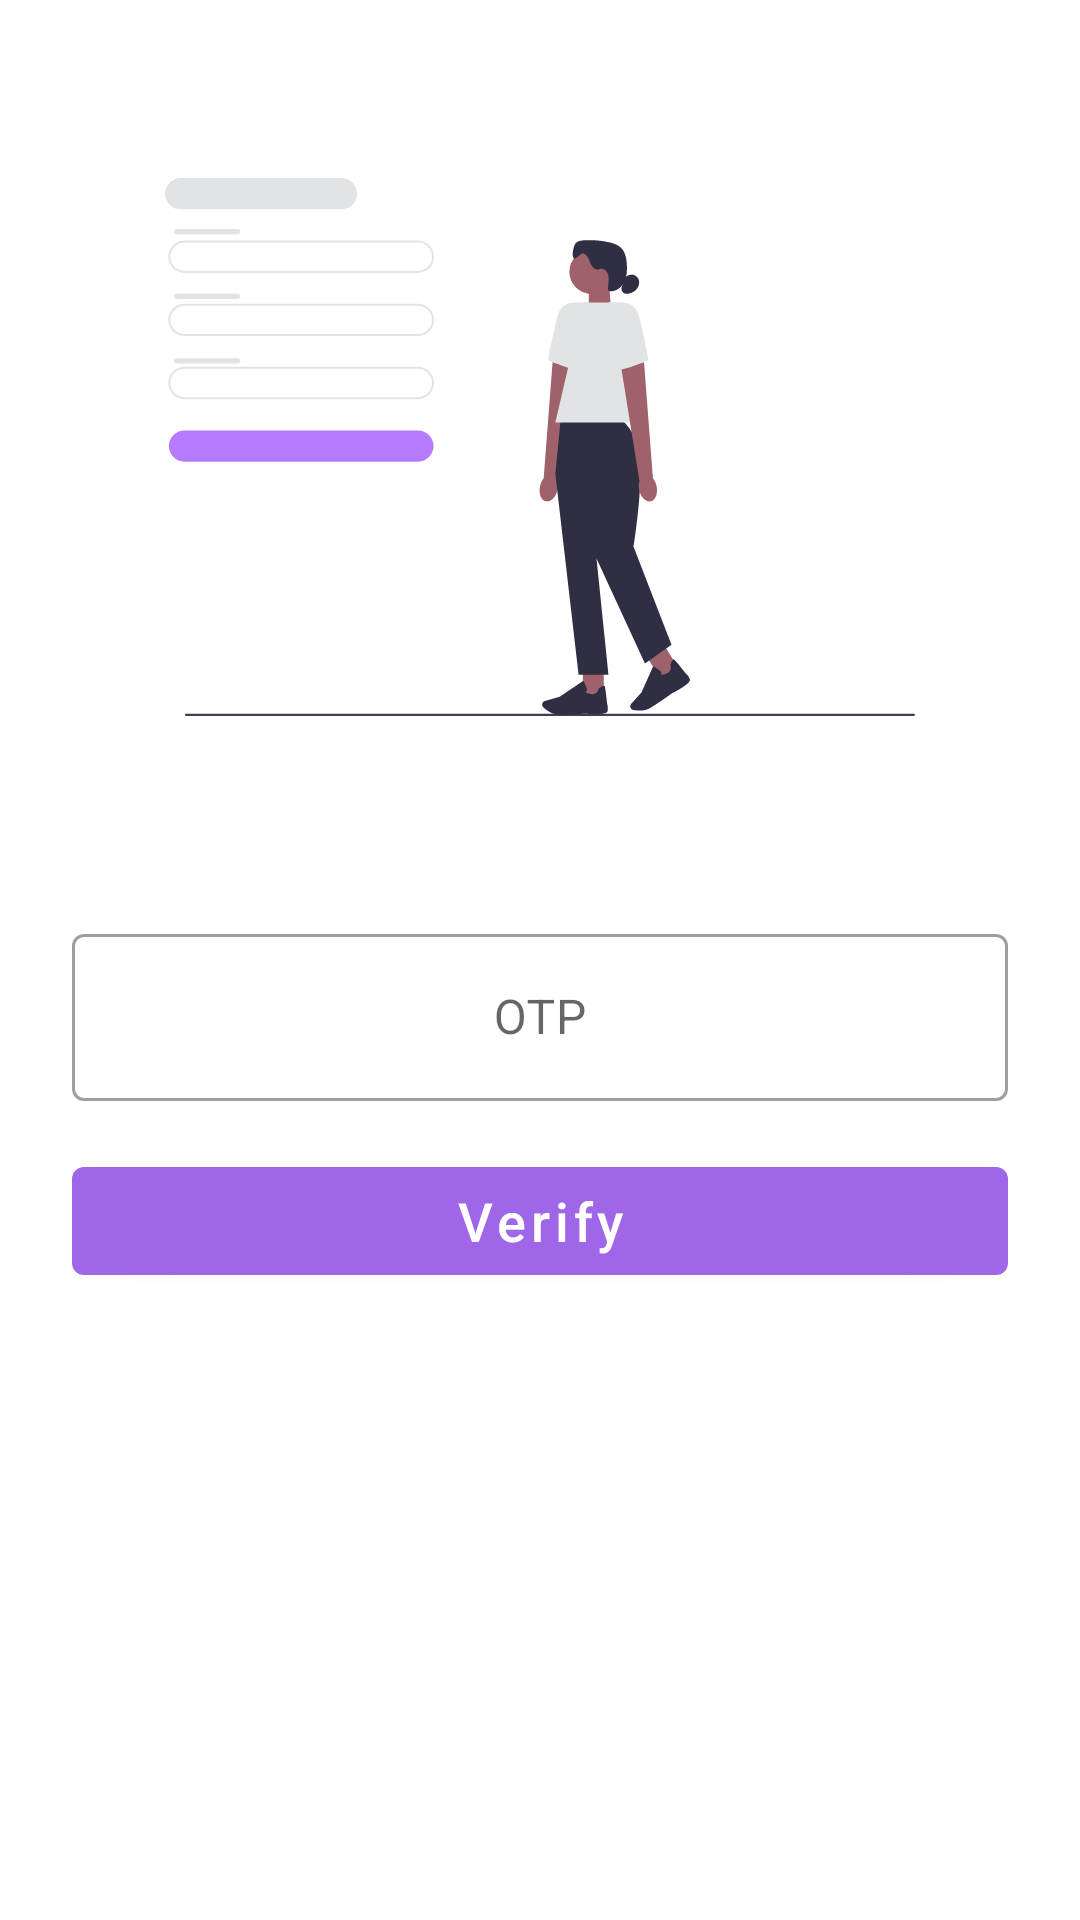

Layout XML and referenced resources for this Android screen:
<!-- AndroidManifest.xml: application theme Theme.GShop -->
<!-- res/layout/activity_otpactivity.xml -->
<?xml version="1.0" encoding="utf-8"?>
<androidx.constraintlayout.widget.ConstraintLayout xmlns:android="http://schemas.android.com/apk/res/android"
    xmlns:app="http://schemas.android.com/apk/res-auto"
    xmlns:tools="http://schemas.android.com/tools"
    android:layout_width="match_parent"
    android:layout_height="match_parent"
    tools:context=".activities.LoginActivity">

    <ImageView
        android:id="@+id/imageView4"
        android:layout_width="250dp"
        android:layout_height="250dp"
        android:layout_marginTop="24dp"
        app:layout_constraintEnd_toEndOf="parent"
        app:layout_constraintStart_toStartOf="parent"
        app:layout_constraintTop_toTopOf="parent"
        app:srcCompat="@drawable/undraw_sign_up_n6im" />

    <com.google.android.material.textfield.TextInputLayout
        android:id="@+id/textInputLayout"
        android:layout_width="0dp"
        style="@style/Widget.MaterialComponents.TextInputLayout.OutlinedBox"
        android:layout_height="wrap_content"
        android:layout_marginStart="24dp"
        android:layout_marginTop="32dp"
        android:layout_marginEnd="24dp"
        android:textAlignment="center"
        app:layout_constraintEnd_toEndOf="parent"
        app:layout_constraintStart_toStartOf="parent"
        app:layout_constraintTop_toBottomOf="@+id/imageView4" >


        <com.google.android.material.textfield.TextInputEditText
            android:id="@+id/userOTP"
            android:layout_width="match_parent"
            android:layout_height="match_parent"
            android:hint="OTP"
            android:gravity="center"
            />

    </com.google.android.material.textfield.TextInputLayout>

    <com.google.android.material.button.MaterialButton
        android:id="@+id/btnVerify"
        android:layout_width="0dp"
        android:layout_height="wrap_content"
        android:layout_marginTop="16dp"
        android:text="Verify"
        android:textAllCaps="false"
        android:layout_marginStart="24dp"
        android:textSize="18sp"
        android:layout_marginEnd="24dp"
        app:layout_constraintEnd_toEndOf="parent"
        app:layout_constraintStart_toStartOf="parent"
        app:layout_constraintTop_toBottomOf="@+id/textInputLayout" />


</androidx.constraintlayout.widget.ConstraintLayout>
<!-- resources referenced by this layout -->
<resources>
  <!-- drawable undraw_sign_up_n6im: vector/xml drawable (drawable, 6289 chars, omitted) -->
  <style name="Theme.GShop" parent="Theme.MaterialComponents.DayNight.DarkActionBar">
          
          <item name="colorPrimary">@color/colorPrimary</item>
          <item name="colorPrimaryVariant">@color/colorSecondary</item>
          <item name="colorOnPrimary">@color/white</item>
          
          <item name="colorSecondary">@color/teal_200</item>
          <item name="colorSecondaryVariant">@color/teal_700</item>
          <item name="colorOnSecondary">@color/black</item>
          
          <item name="android:statusBarColor">?attr/colorPrimaryVariant</item>
          
      </style>
  <color name="colorPrimary">#A066E8</color>
  <color name="colorSecondary">#B67AFF</color>
  <color name="white">#FFFFFFFF</color>
  <color name="teal_200">#FF03DAC5</color>
  <color name="teal_700">#FF018786</color>
  <color name="black">#FF000000</color>
</resources>
